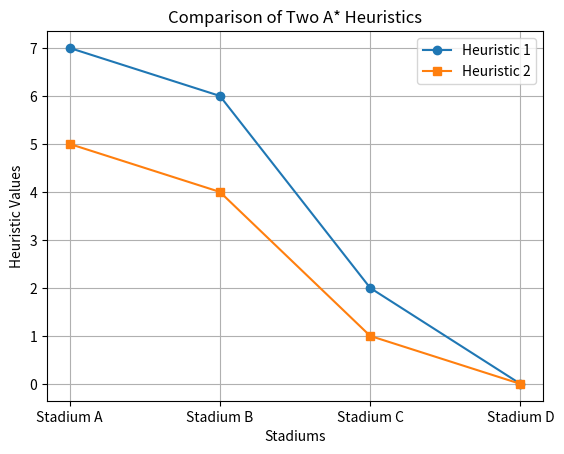

Here is the Python script that generated this plot: (Note: this script raises an exception after producing the figure.)
import matplotlib.pyplot as plt

# Two heuristics from route_planner.py
stadiums = ["Stadium A", "Stadium B", "Stadium C", "Stadium D"]

heuristic1 = [7, 6, 2, 0]
heuristic2 = [5, 4, 1, 0]

# Create comparison chart
positions = range(len(stadiums))

plt.plot(positions, heuristic1, marker="o", label="Heuristic 1")
plt.plot(positions, heuristic2, marker="s", label="Heuristic 2")

plt.xticks(positions, stadiums)
plt.xlabel("Stadiums")
plt.ylabel("Heuristic Values")
plt.title("Comparison of Two A* Heuristics")

plt.legend()
plt.grid(True)

plt.savefig("../documentation/results/heuristic_comparison.png")

plt.show()
